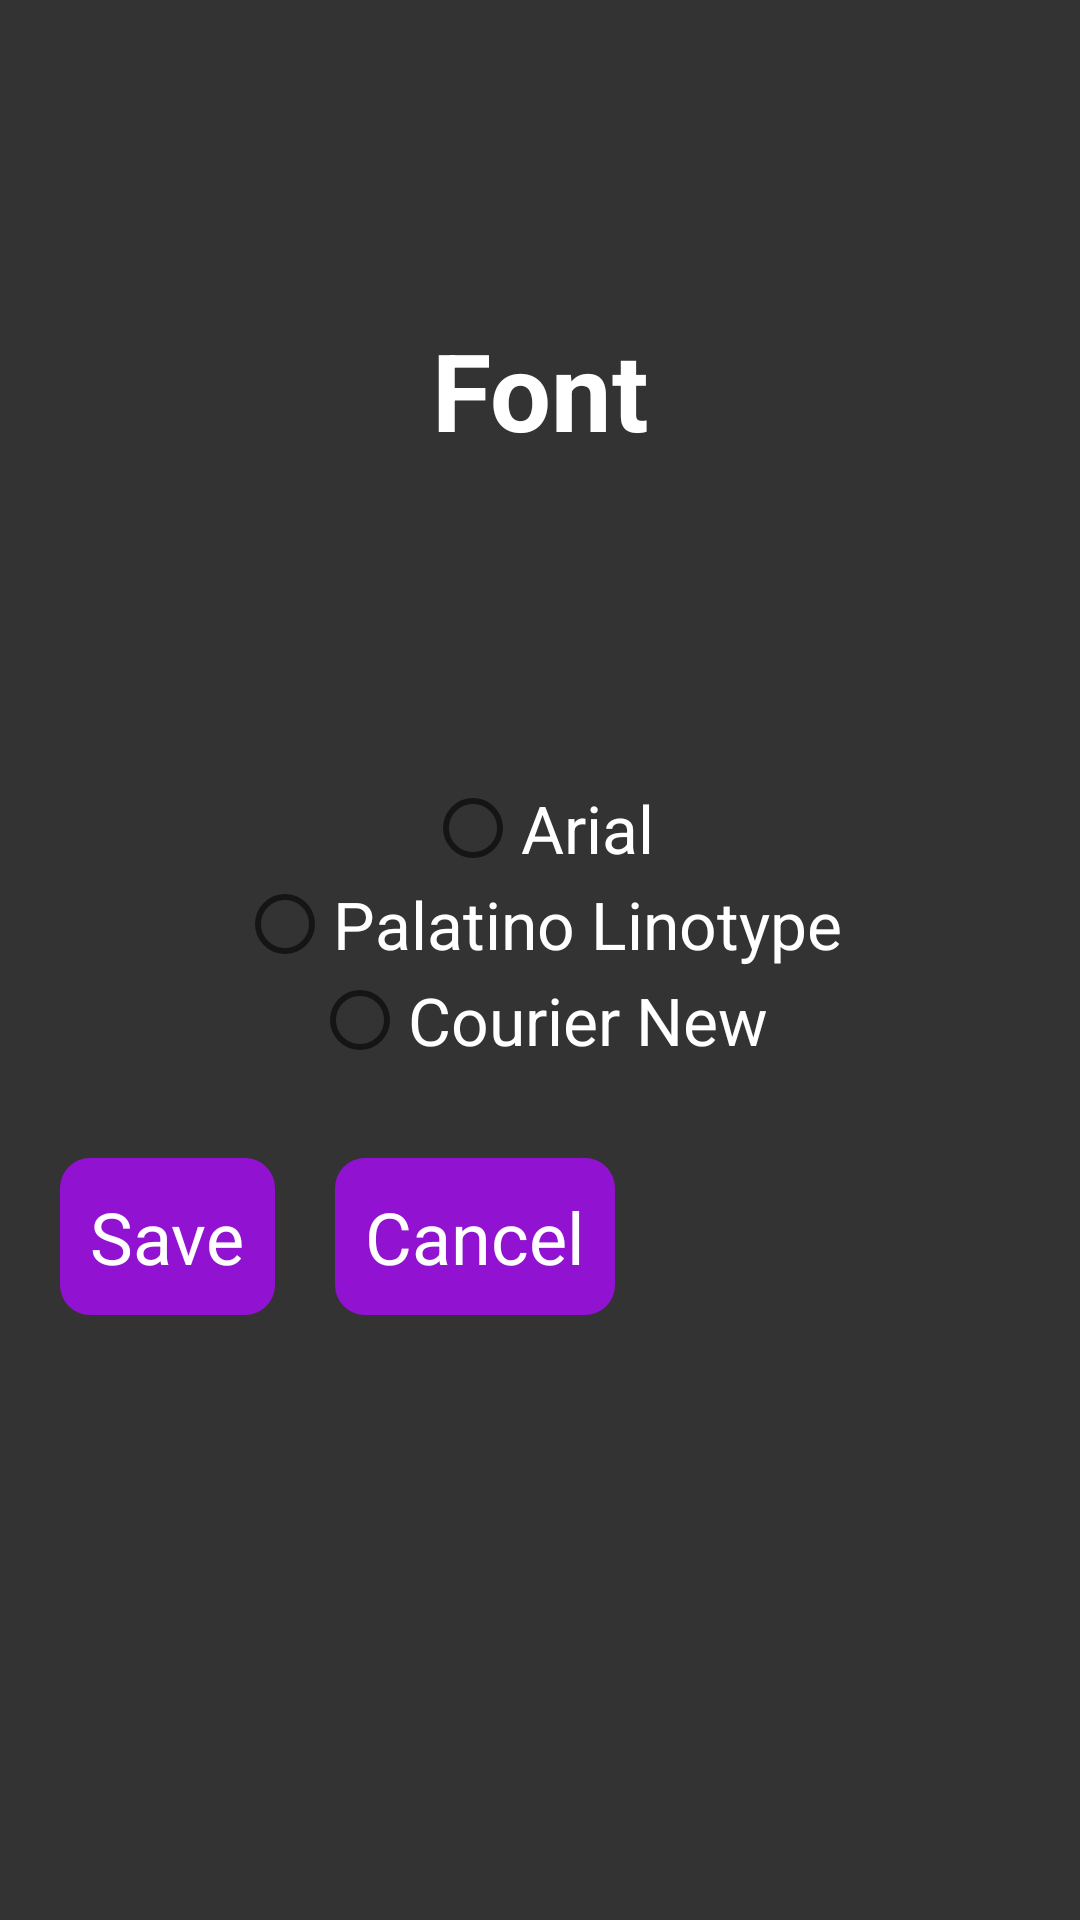

Produce the Android XML layout that renders to this screen, including the resource entries it uses.
<!-- AndroidManifest.xml: application theme AppTheme -->
<!-- res/layout/dialog_font.xml -->
<?xml version="1.0" encoding="utf-8"?>
<LinearLayout xmlns:android="http://schemas.android.com/apk/res/android"
    xmlns:app="http://schemas.android.com/apk/res-auto"
    xmlns:tools="http://schemas.android.com/tools"
    android:layout_width="wrap_content"
    android:layout_height="wrap_content"
    android:orientation="vertical"
    android:theme="@style/dialogStyle">

    <TextView
        android:id="@+id/fontLabel"
        android:layout_width="match_parent"
        android:layout_height="wrap_content"
        android:layout_weight="1"
        android:gravity="center"
        android:padding="10dp"
        android:text="@string/font"
        android:textSize="36sp"
        android:textStyle="bold" />

    <RadioGroup
        android:id="@+id/radioButtonGroup"
        android:layout_width="match_parent"
        android:layout_height="wrap_content"
        android:layout_marginBottom="10dp"
        android:gravity="center">

        <RadioButton
            android:id="@+id/arialButton"
            android:layout_width="wrap_content"
            android:layout_height="wrap_content"
            android:layout_weight="1"
            android:text="@string/arial"
            android:textColor="@color/white" />

        <RadioButton
            android:id="@+id/palatinoButton"
            android:layout_width="wrap_content"
            android:layout_height="wrap_content"
            android:layout_weight="1"
            android:text="@string/palatino"
            android:textColor="@color/white" />

        <RadioButton
            android:id="@+id/courierButton"
            android:layout_width="wrap_content"
            android:layout_height="wrap_content"
            android:layout_weight="1"
            android:text="@string/courier"
            android:textColor="@color/white" />

    </RadioGroup>

    <LinearLayout
        android:id="@+id/buttonLayout"
        android:layout_width="wrap_content"
        android:layout_height="wrap_content"
        android:layout_marginEnd="10dp"
        android:layout_marginLeft="10dp"
        android:layout_marginRight="10dp"
        android:layout_marginStart="10dp"
        android:layout_marginTop="10dp"
        android:layout_weight="1"
        android:orientation="horizontal">

        <Button
            android:id="@+id/applyButton"
            android:layout_width="wrap_content"
            android:layout_height="wrap_content"
            android:layout_margin="10dp"
            android:text="@string/save" />

        <Button
            android:id="@+id/cancelButton"
            android:layout_width="wrap_content"
            android:layout_height="wrap_content"
            android:layout_margin="10dp"
            android:layout_weight="1"
            android:text="@string/cancel" />
    </LinearLayout>

</LinearLayout>
<!-- resources referenced by this layout -->
<resources>
  <color name="white">#ffffff</color>
  <string name="arial">Arial</string>
  <string name="cancel">Cancel</string>
  <string name="courier">Courier New</string>
  <string name="font">Font</string>
  <string name="palatino">Palatino Linotype</string>
  <string name="save">Save</string>
  <style name="dialogStyle" parent="@android:style/Widget.ListView">
          <item name="android:textColor">@color/white</item>
          <item name="android:background">@color/background</item>
          <item name="android:buttonStyle">@style/buttonStyle</item>
          <item name="android:radioButtonStyle">@style/radioButtonTheme</item>
          <item name="android:textAppearance">@style/TextAppearance.AppCompat.Large</item>
      </style>
  <style name="AppTheme" parent="Theme.AppCompat.Light.DarkActionBar">
          
          <item name="colorPrimary">@color/loginpurple</item>
          <item name="colorPrimaryDark">@color/background</item>
          <item name="colorAccent">@color/lightpurple</item>
  
      </style>
  <color name="background">#333333</color>
  <style name="buttonStyle" parent="@android:style/Widget.Button">
          <item name="android:background">@drawable/custom_button</item>
          <item name="android:textColor">@color/white</item>
          <item name="android:textAppearance">@style/Base.TextAppearance.AppCompat.Large</item>
          <item name="android:textSize">24sp</item>
          <item name="android:padding">10dp</item>
          <item name="android:layout_margin">10dp</item>
          <item name="android:minHeight">0dp</item>
          <item name="android:minWidth">0dp</item>
      </style>
  <style name="radioButtonTheme" parent="@android:style/Widget.Holo.CompoundButton.RadioButton">
          <item name="android:textColor">@color/white</item>
      </style>
  <color name="loginpurple">#9212d2</color>
  <color name="lightpurple">#cb62ff</color>
  <!-- drawable custom_button (drawable) -->
  <?xml version="1.0" encoding="utf-8"?>
  <selector xmlns:android="http://schemas.android.com/apk/res/android">
      <item android:state_pressed="true">
          <shape xmlns:android="http://schemas.android.com/apk/res/android" >
  
              <solid android:color="@color/lightpurple" />
  
              <corners android:radius="10dp" />
          </shape>
      </item>
      <item>
          <shape xmlns:android="http://schemas.android.com/apk/res/android" >
  
              <solid android:color="@color/loginpurple" />
  
              <corners android:radius="10dp" />
          </shape>
      </item>
  </selector>
</resources>
